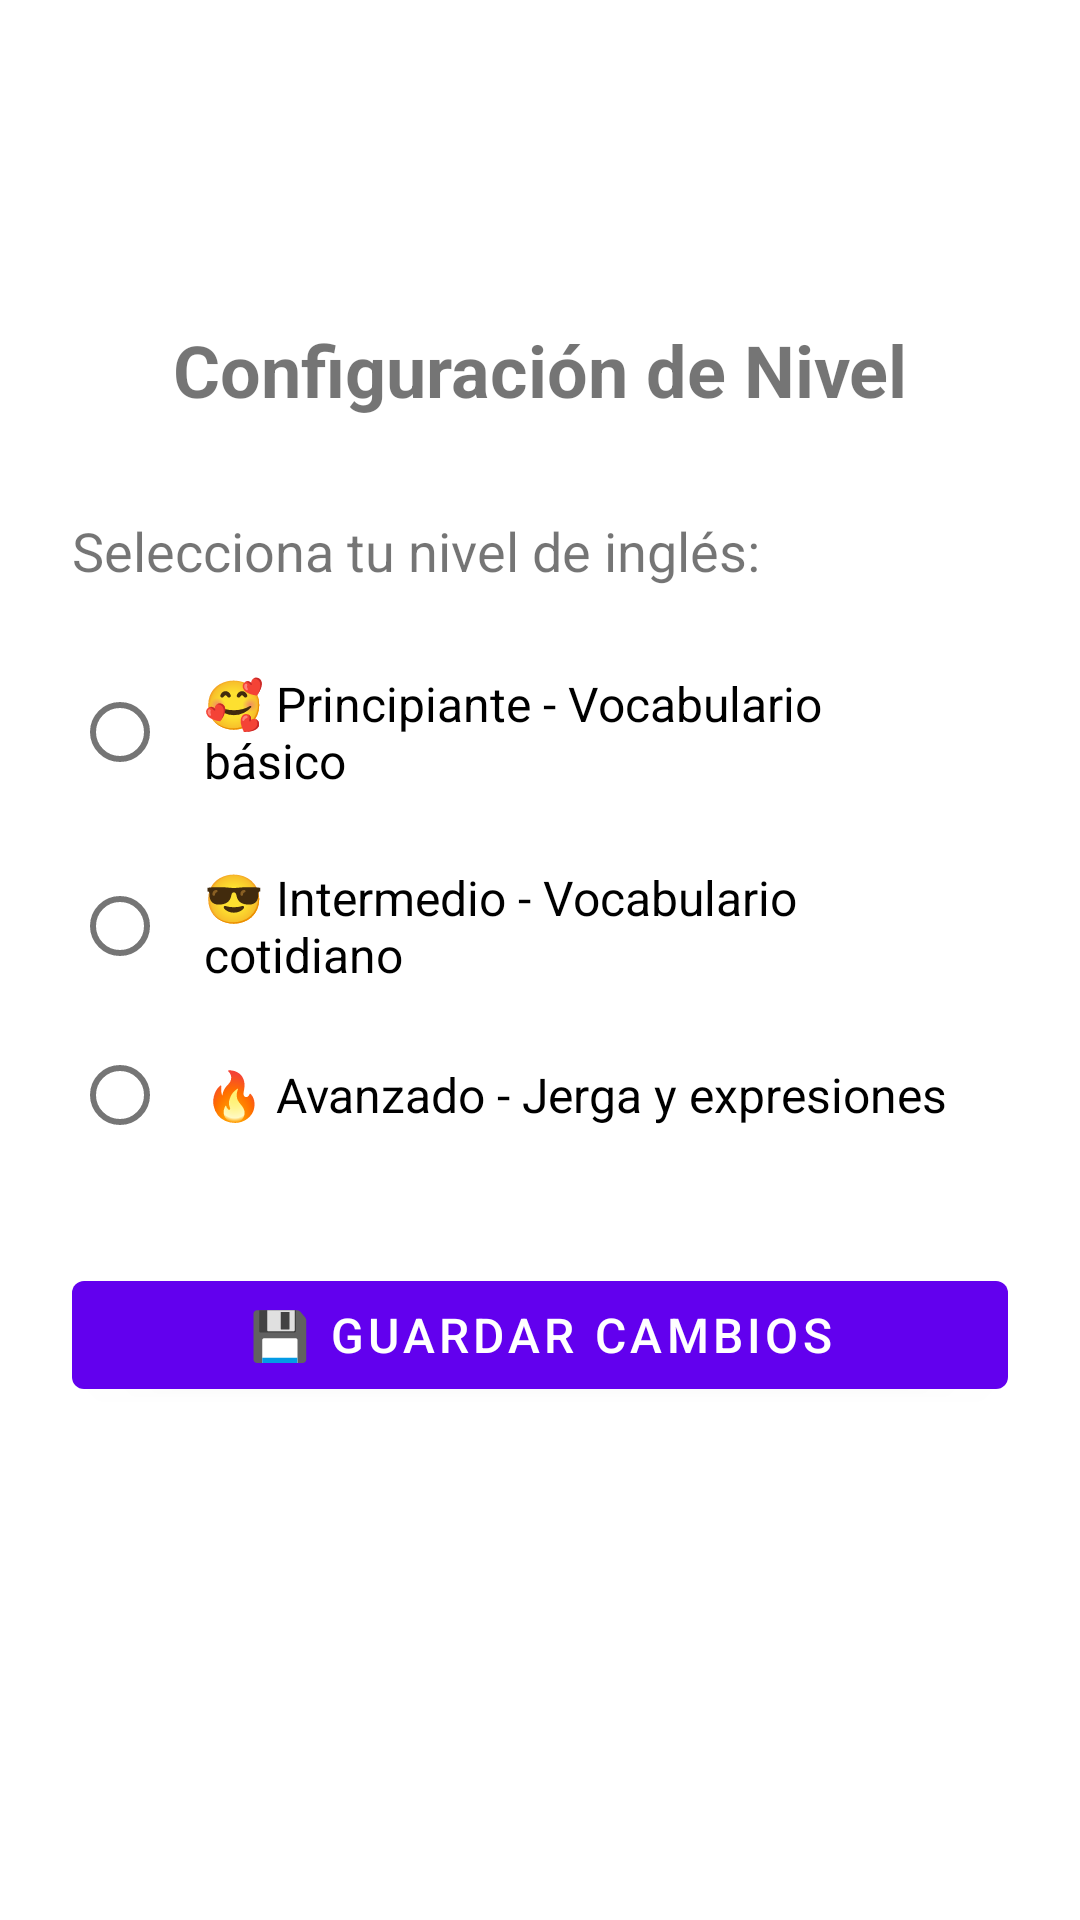

This screen was rendered from an Android layout file. Write that file and the resources it references.
<!-- AndroidManifest.xml: activity theme Theme.DiccionarioHipHop.NoActionBar -->
<!-- res/layout/activity_settings.xml -->
<?xml version="1.0" encoding="utf-8"?>
<LinearLayout xmlns:android="http://schemas.android.com/apk/res/android"
    android:layout_width="match_parent"
    android:layout_height="match_parent"
    android:orientation="vertical"
    android:padding="24dp"
    android:gravity="center"
    android:fitsSystemWindows="true">

    <TextView
        android:layout_width="match_parent"
        android:layout_height="wrap_content"
        android:text="Configuración de Nivel"
        android:textSize="24sp"
        android:textStyle="bold"
        android:gravity="center"
        android:layout_marginBottom="32dp" />

    <TextView
        android:layout_width="match_parent"
        android:layout_height="wrap_content"
        android:text="Selecciona tu nivel de inglés:"
        android:textSize="18sp"
        android:layout_marginBottom="16dp" />

    <RadioGroup
        android:id="@+id/radioGroupLevel"
        android:layout_width="match_parent"
        android:layout_height="wrap_content"
        android:orientation="vertical"
        android:layout_marginBottom="32dp">

        <RadioButton
            android:id="@+id/radioBeginner"
            android:layout_width="match_parent"
            android:layout_height="wrap_content"
            android:text="🥰 Principiante - Vocabulario básico"
            android:textSize="16sp"
            android:padding="12dp" />

        <RadioButton
            android:id="@+id/radioIntermediate"
            android:layout_width="match_parent"
            android:layout_height="wrap_content"
            android:text="😎 Intermedio - Vocabulario cotidiano"
            android:textSize="16sp"
            android:padding="12dp" />

        <RadioButton
            android:id="@+id/radioAdvanced"
            android:layout_width="match_parent"
            android:layout_height="wrap_content"
            android:text="🔥 Avanzado - Jerga y expresiones"
            android:textSize="16sp"
            android:padding="12dp" />

    </RadioGroup>

    <Button
        android:id="@+id/btnSave"
        android:layout_width="match_parent"
        android:layout_height="wrap_content"
        android:text="💾 Guardar Cambios"
        android:textSize="16sp"
        android:layout_marginBottom="16dp" />

    <Button
        android:id="@+id/btnBack"
        android:layout_width="match_parent"
        android:layout_height="wrap_content"
        android:text="← Volver"
        android:background="?android:attr/selectableItemBackground" />

</LinearLayout>
<!-- resources referenced by this layout -->
<resources>
  <style name="Theme.DiccionarioHipHop.NoActionBar" parent="Theme.DiccionarioHipHop">
          <item name="windowActionBar">false</item>
          <item name="windowNoTitle">true</item>
      </style>
  <style name="Theme.DiccionarioHipHop" parent="Theme.MaterialComponents.DayNight.DarkActionBar">
          
          <item name="colorPrimary">@color/purple_500</item>
          <item name="colorPrimaryVariant">@color/purple_700</item>
          <item name="colorOnPrimary">@color/white</item>
          
          <item name="colorSecondary">@color/teal_200</item>
          <item name="colorSecondaryVariant">@color/teal_700</item>
          <item name="colorOnSecondary">@color/black</item>
          
          <item name="android:statusBarColor">?attr/colorPrimaryVariant</item>
      </style>
  <color name="purple_500">#6200EE</color>
  <color name="purple_700">#3700B3</color>
  <color name="white">#FFFFFFFF</color>
  <color name="teal_200">#03DAC5</color>
  <color name="teal_700">#018786</color>
  <color name="black">#FF000000</color>
</resources>
